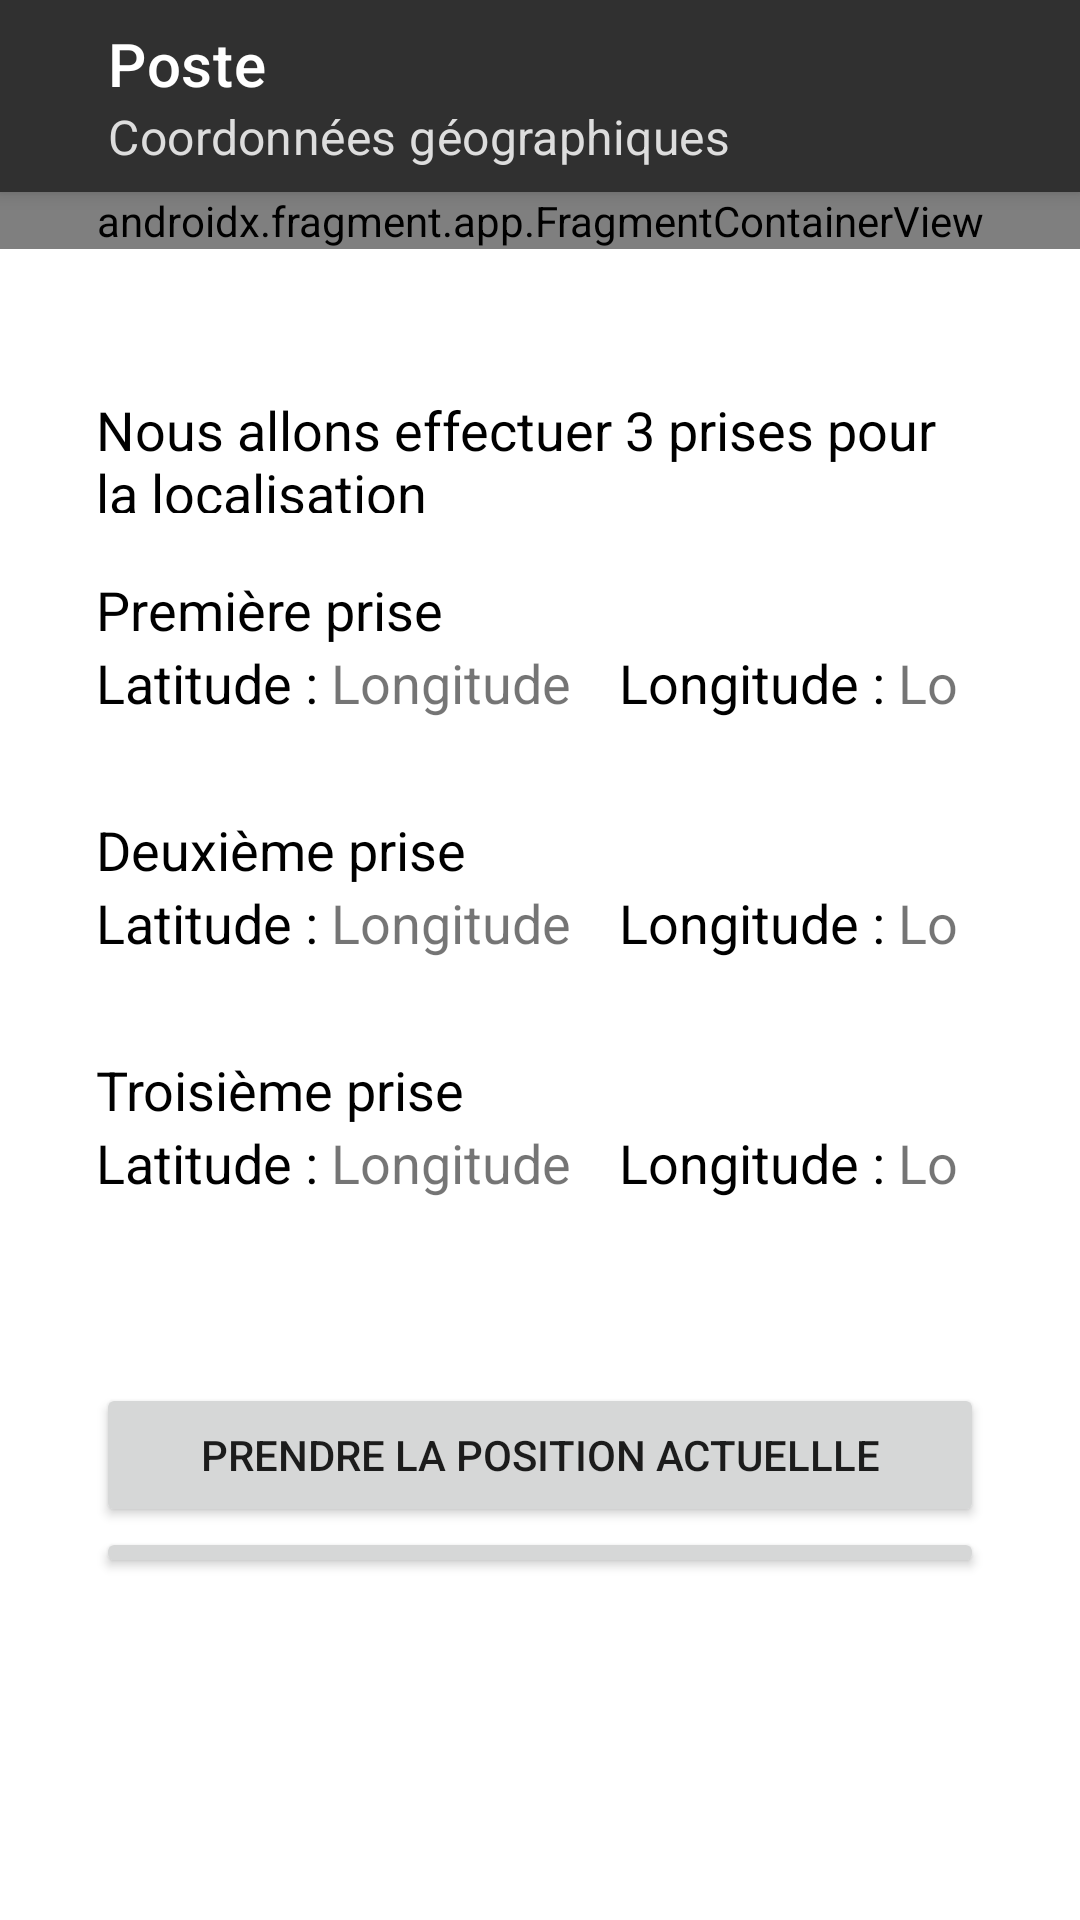

Android layout source for this screen:
<!-- AndroidManifest.xml: application theme Theme.Dak -->
<!-- res/layout/activity_poste_detail.xml -->
<?xml version="1.0" encoding="utf-8"?>
<LinearLayout xmlns:android="http://schemas.android.com/apk/res/android"
    xmlns:app="http://schemas.android.com/apk/res-auto"
    xmlns:tools="http://schemas.android.com/tools"
    android:layout_width="match_parent"
    android:layout_height="match_parent"
    android:orientation="vertical"
    tools:context=".PosteDetailActivity">

    <androidx.appcompat.widget.Toolbar
        android:id="@+id/poste_detail_activity_toolbar"
        android:layout_width="match_parent"
        android:layout_height="64dp"
        android:background="#303030"
        android:elevation="4dp"
        android:paddingStart="32dp"
        android:paddingLeft="32dp"
        app:subtitle="Coordonnées géographiques"
        app:subtitleTextColor="#ddd"
        app:title="Poste"
        app:titleTextColor="#fff" />


    <LinearLayout
        android:layout_width="match_parent"
        android:layout_height="wrap_content"
        android:layout_marginBottom="32dp">

        <!-- res/layout/example_activity.xml -->
        <androidx.fragment.app.FragmentContainerView xmlns:android="http://schemas.android.com/apk/res/android"
            android:id="@+id/choix_activity_fragment_localisation_actuelle"
            android:name="cm.security.dak.fragments.LocalisationActuelleFragment"
            android:layout_width="match_parent"
            android:layout_height="match_parent" />
    </LinearLayout>

    <LinearLayout
        android:layout_width="match_parent"

        android:layout_height="match_parent"
        android:layout_marginBottom="20dp"
        android:layout_weight="1"
        android:orientation="vertical"
        android:paddingLeft="32dp"
        android:paddingTop="16dp"
        android:paddingRight="32dp"
        android:paddingBottom="64dp">


        <LinearLayout
            android:layout_width="match_parent"

            android:layout_height="40dp"
            android:layout_marginBottom="20dp"
            android:orientation="vertical">

            <TextView
                android:layout_width="wrap_content"
                android:layout_height="wrap_content"
                android:layout_marginBottom="0dp"
                android:text="Nous allons effectuer 3 prises pour la localisation"
                android:textFontWeight="700"
                android:textColor="#000"
                android:textSize="18dp" />

        </LinearLayout>

        <LinearLayout
            android:layout_width="match_parent"
            android:layout_height="80dp"
            android:layout_marginBottom="0dp"
            android:orientation="vertical">
            <TextView
                android:layout_width="wrap_content"
                android:layout_height="wrap_content"
                android:layout_marginBottom="0dp"
                android:text="Première prise"
                android:textFontWeight="700"
                android:textColor="#000"
                android:textSize="18dp" />
            <LinearLayout
                android:layout_width="match_parent"

                android:layout_height="40dp"
                android:layout_marginBottom="0dp"
                android:orientation="horizontal">

                <TextView
                    android:layout_width="wrap_content"
                    android:layout_height="wrap_content"
                    android:layout_marginBottom="16dp"
                    android:text="Latitude : "
                    android:textFontWeight="700"
                    android:textColor="#000"
                    android:textSize="18dp" />

                <TextView
                    android:id="@+id/poste_detail_latitude"
                    android:layout_width="wrap_content"
                    android:layout_height="wrap_content"
                    android:layout_marginBottom="16dp"
                    android:textFontWeight="400"
                    android:text="Longitude"
                    android:textSize="18dp" />

                <TextView
                    android:layout_width="wrap_content"
                    android:layout_height="wrap_content"
                    android:layout_marginBottom="16dp"
                    android:layout_marginLeft="16dp"
                    android:text="Longitude : "
                    android:textFontWeight="700"
                    android:textColor="#000"
                    android:textSize="18dp" />

                <TextView
                    android:id="@+id/poste_detail_longitude"
                    android:layout_width="wrap_content"
                    android:layout_height="wrap_content"
                    android:layout_marginBottom="16dp"
                    android:textFontWeight="400"
                    android:text="Longitude"
                    android:textSize="18dp" />
            </LinearLayout>
        </LinearLayout>

        <LinearLayout
            android:layout_width="match_parent"
            android:layout_height="80dp"
            android:layout_marginBottom="0dp"
            android:orientation="vertical">
            <TextView
                android:layout_width="wrap_content"
                android:layout_height="wrap_content"
                android:layout_marginBottom="0dp"
                android:text="Deuxième prise"
                android:textFontWeight="700"
                android:textColor="#000"
                android:textSize="18dp" />
            <LinearLayout
                android:layout_width="match_parent"

                android:layout_height="40dp"
                android:layout_marginBottom="0dp"
                android:orientation="horizontal">

                <TextView
                    android:layout_width="wrap_content"
                    android:layout_height="wrap_content"
                    android:layout_marginBottom="16dp"
                    android:text="Latitude : "
                    android:textFontWeight="700"
                    android:textColor="#000"
                    android:textSize="18dp" />

                <TextView
                    android:id="@+id/poste_detail_latitude1"
                    android:layout_width="wrap_content"
                    android:layout_height="wrap_content"
                    android:layout_marginBottom="16dp"
                    android:textFontWeight="400"
                    android:text="Longitude"
                    android:textSize="18dp" />

                <TextView
                    android:layout_width="wrap_content"
                    android:layout_height="wrap_content"
                    android:layout_marginBottom="16dp"
                    android:layout_marginLeft="16dp"
                    android:text="Longitude : "
                    android:textFontWeight="700"
                    android:textColor="#000"
                    android:textSize="18dp" />

                <TextView
                    android:id="@+id/poste_detail_longitude1"
                    android:layout_width="wrap_content"
                    android:layout_height="wrap_content"
                    android:layout_marginBottom="16dp"
                    android:textFontWeight="400"
                    android:text="Longitude"
                    android:textSize="18dp" />
            </LinearLayout>
        </LinearLayout>

        <LinearLayout
            android:layout_width="match_parent"
            android:layout_height="80dp"
            android:layout_marginBottom="0dp"
            android:orientation="vertical">
            <TextView
                android:layout_width="wrap_content"
                android:layout_height="wrap_content"
                android:layout_marginBottom="0dp"
                android:text="Troisième prise"
                android:textFontWeight="700"
                android:textColor="#000"
                android:textSize="18dp" />
            <LinearLayout
                android:layout_width="match_parent"

                android:layout_height="40dp"
                android:layout_marginBottom="0dp"
                android:orientation="horizontal">

                <TextView
                    android:layout_width="wrap_content"
                    android:layout_height="wrap_content"
                    android:layout_marginBottom="16dp"
                    android:text="Latitude : "
                    android:textFontWeight="700"
                    android:textColor="#000"
                    android:textSize="18dp" />

                <TextView
                    android:id="@+id/poste_detail_latitude2"
                    android:layout_width="wrap_content"
                    android:layout_height="wrap_content"
                    android:layout_marginBottom="16dp"
                    android:textFontWeight="400"
                    android:text="Longitude"
                    android:textSize="18dp" />

                <TextView
                    android:layout_width="wrap_content"
                    android:layout_height="wrap_content"
                    android:layout_marginBottom="16dp"
                    android:layout_marginLeft="16dp"
                    android:text="Longitude : "
                    android:textFontWeight="700"
                    android:textColor="#000"
                    android:textSize="18dp" />

                <TextView
                    android:id="@+id/poste_detail_longitude2"
                    android:layout_width="wrap_content"
                    android:layout_height="wrap_content"
                    android:layout_marginBottom="16dp"
                    android:textFontWeight="400"
                    android:text="Longitude"
                    android:textSize="18dp" />
            </LinearLayout>
        </LinearLayout>

        <LinearLayout
            android:layout_width="match_parent"

            android:layout_height="wrap_content"
            android:layout_marginTop="30dp"
            android:layout_marginBottom="30dp"
            android:orientation="vertical">

            <Button
                android:id="@+id/poste_detail_get_position"
                android:layout_width="match_parent"
                android:layout_height="wrap_content"
                android:text="Prendre la position actuellle" />

            <Button
                android:id="@+id/poste_detail_ouvrir_map"
                android:layout_width="match_parent"
                android:layout_height="wrap_content"
                android:text="Voir sur Google Map" />
        </LinearLayout>
    </LinearLayout>

</LinearLayout>
<!-- resources referenced by this layout -->
<resources>
  <style name="Theme.Dak" parent="Theme.MaterialComponents.DayNight.NoActionBar">
          
  
          <item name="colorPrimary">@color/black</item>
          <item name="colorPrimaryVariant">@color/black</item>
          <item name="colorOnPrimary">@color/white</item>
          
          <item name="colorSecondary">@color/teal_200</item>
          <item name="colorSecondaryVariant">@color/teal_700</item>
          <item name="colorOnSecondary">@color/black</item>
          
          <item name="android:statusBarColor" tools:targetApi="l">?attr/colorPrimaryVariant</item>
          
      </style>
  <!-- not gathered from this repository: default colours our renderer supplied (Android Studio template values) -->
  <color name="teal_200">#FF03DAC5</color>
  <color name="teal_700">#FF018786</color>
  <color name="black">#FF000000</color>
  <color name="white">#FFFFFFFF</color>
</resources>
